Labelled photos from "object_crops_split_3", an image-classification folder in n21twn/Vision_Eindopdracht. The possible labels are: ace, eight, five, four, jack, king, nine, queen, seven, six, ten, three, two.

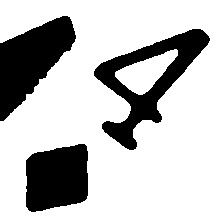
Label: four

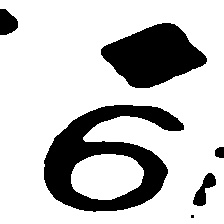
Label: nine

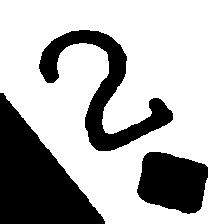
Label: two

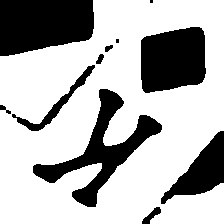
Label: king

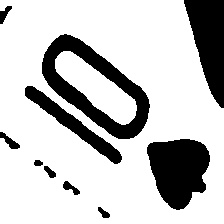
Label: ten

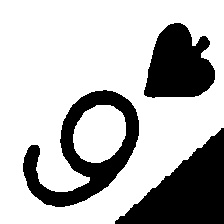
Label: six
